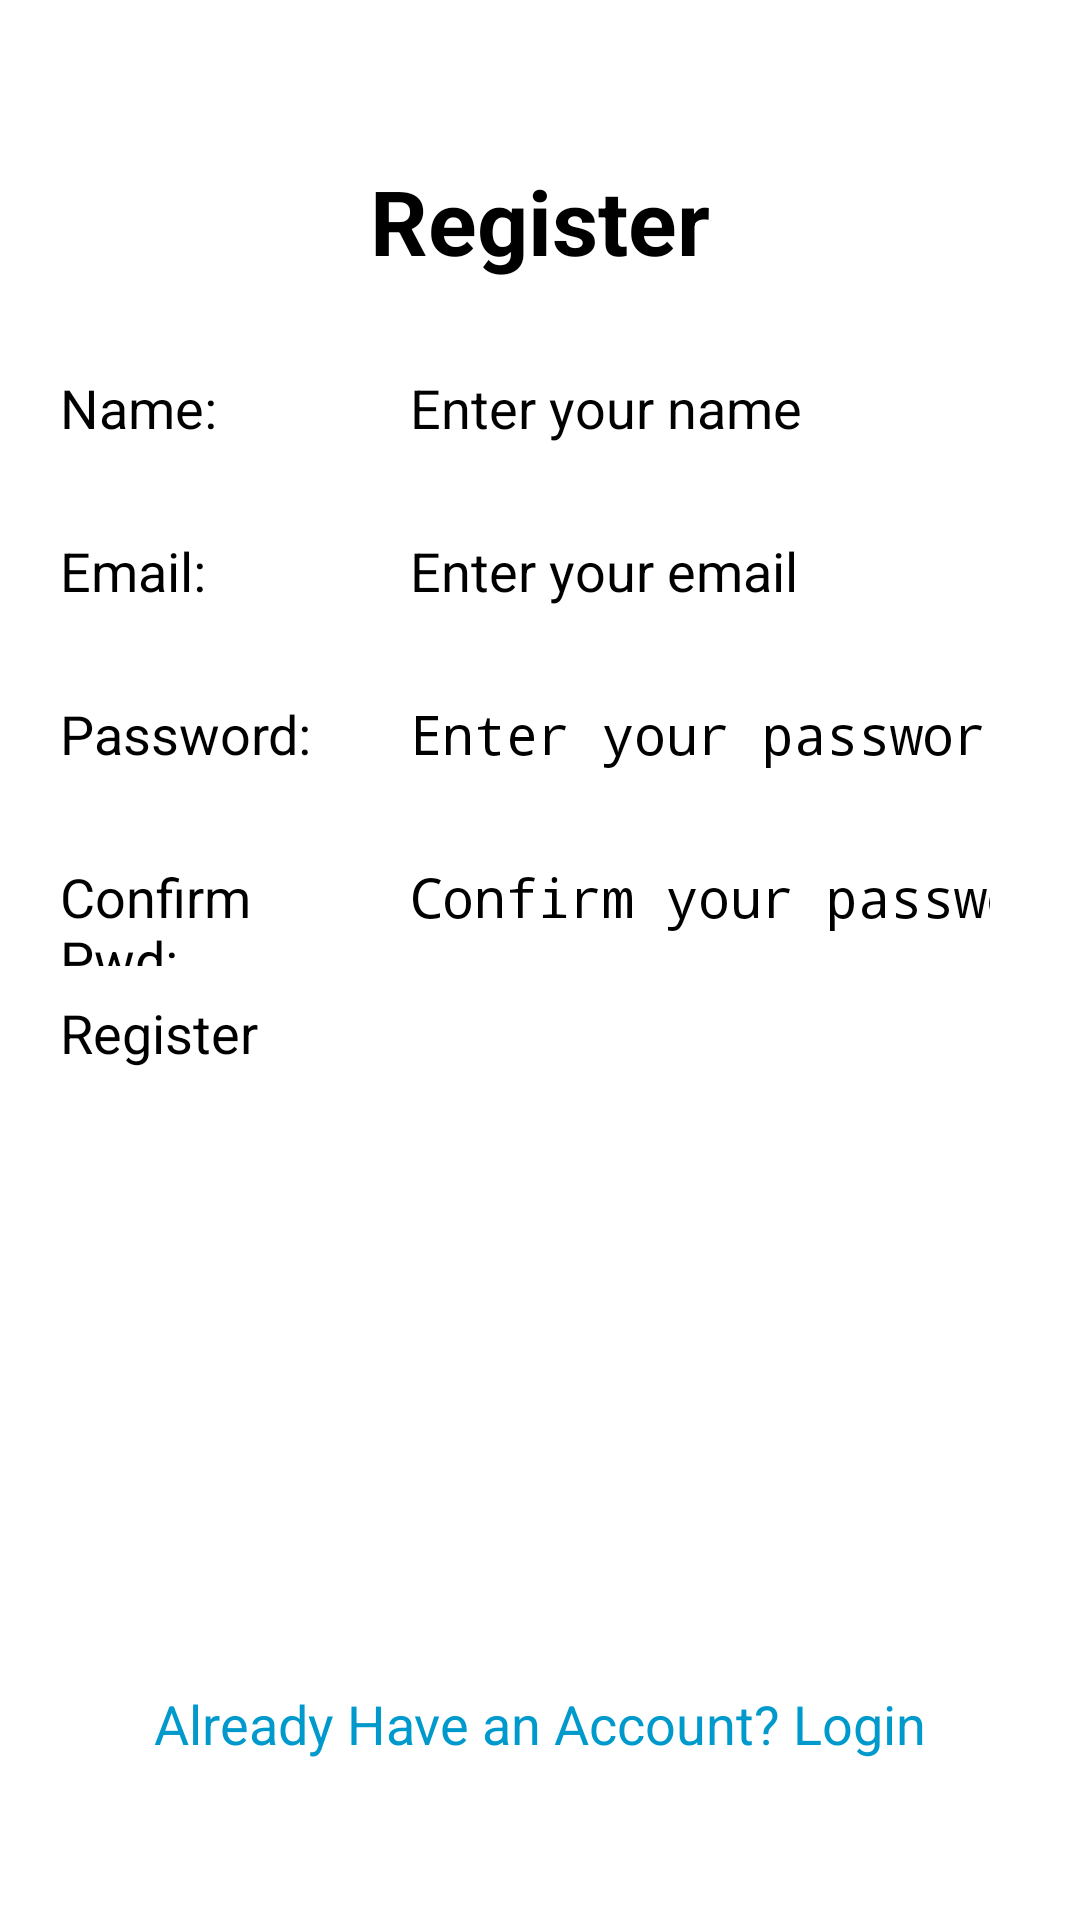

Layout XML and referenced resources for this Android screen:
<!-- AndroidManifest.xml: application theme Theme.Project -->
<!-- res/layout/activity_signup.xml -->
<?xml version="1.0" encoding="utf-8"?>
<LinearLayout
    xmlns:tools="http://schemas.android.com/tools"
    xmlns:app="http://schemas.android.com/apk/res-auto"
    xmlns:android="http://schemas.android.com/apk/res/android"
    android:layout_width="match_parent"
    android:layout_height="match_parent"
    android:orientation="vertical"
    tools:context=".Signup"
    android:gravity="center"
    android:padding="20dp">

    <TextView
        android:id="@+id/titlename"
        android:layout_width="wrap_content"
        android:layout_height="wrap_content"
        android:text="Register"
        android:textSize="30sp"
        android:textStyle="bold"
        android:layout_marginBottom="20dp"/>

    <LinearLayout
        android:layout_width="match_parent"
        android:layout_height="wrap_content"
        android:layout_marginBottom="10dp"
        android:orientation="horizontal">

        <TextView
            android:layout_width="0dp"
            android:layout_height="wrap_content"
            android:text="Name:"
            android:textSize="18sp"
            android:layout_weight="1"/>

        <EditText
            android:id="@+id/name"
            android:layout_width="0dp"
            android:layout_height="wrap_content"
            android:layout_weight="2"
            android:hint="Enter your name"
            android:textSize="18sp"
            android:padding="10dp"/>
    </LinearLayout>

    <LinearLayout
        android:layout_width="match_parent"
        android:layout_height="wrap_content"
        android:layout_marginBottom="10dp"
        android:orientation="horizontal">

        <TextView
            android:layout_width="0dp"
            android:layout_height="wrap_content"
            android:text="Email:"
            android:textSize="18sp"
            android:layout_weight="1"/>

        <EditText
            android:id="@+id/email"
            android:layout_width="0dp"
            android:layout_height="wrap_content"
            android:layout_weight="2"
            android:hint="Enter your email"
            android:textSize="18sp"
            android:inputType="textEmailAddress"
            android:padding="10dp"/>
    </LinearLayout>

    <LinearLayout
        android:layout_width="match_parent"
        android:layout_height="wrap_content"
        android:layout_marginBottom="10dp"
        android:orientation="horizontal">

        <TextView
            android:layout_width="0dp"
            android:layout_height="wrap_content"
            android:text="Password:"
            android:textSize="18sp"
            android:layout_weight="1"/>

        <EditText
            android:id="@+id/password"
            android:layout_width="0dp"
            android:layout_height="wrap_content"
            android:layout_weight="2"
            android:hint="Enter your password"
            android:textSize="18sp"
            android:inputType="textPassword"
            android:padding="10dp"/>
    </LinearLayout>

    <LinearLayout
        android:layout_width="match_parent"
        android:layout_height="wrap_content"
        android:layout_marginBottom="10dp"
        android:orientation="horizontal">

        <TextView
            android:layout_width="0dp"
            android:layout_height="wrap_content"
            android:text="Confirm Pwd:"
            android:textSize="18sp"
            android:layout_weight="1"/>

        <EditText
            android:id="@+id/confirm_password"
            android:layout_width="0dp"
            android:layout_height="wrap_content"
            android:layout_weight="2"
            android:hint="Confirm your password"
            android:textSize="18sp"
            android:inputType="textPassword"
            android:padding="10dp"/>
    </LinearLayout>

    <Button
        android:id="@+id/register_button"
        android:layout_width="match_parent"
        android:layout_height="wrap_content"
        android:layout_marginBottom="20dp"
        android:text="Register"
        android:textSize="18sp"/>

    <ImageView
        android:id="@+id/imageView"
        android:layout_width="235dp"
        android:layout_height="166dp"
        android:layout_marginBottom="20dp"
        app:srcCompat="@drawable/logo" />

    <TextView
        android:id="@+id/acc1"
        android:layout_width="wrap_content"
        android:layout_height="wrap_content"
        android:text="Already Have an Account? Login"
        android:textSize="18sp"
        android:textColor="@android:color/holo_blue_dark"
        android:clickable="true"
        android:focusable="true"/>
</LinearLayout>
<!-- resources referenced by this layout -->
<resources>
  <!-- drawable logo: jpg bitmap (drawable, 65614 bytes) -->
</resources>
